Image classification data set "cleaned_dataset" (adityalaxkar123/ai_skin_disease_detection_model on GitHub). Class labels (3): acne rosacea, eczema, melanoma.

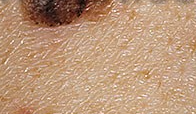
Label: melanoma

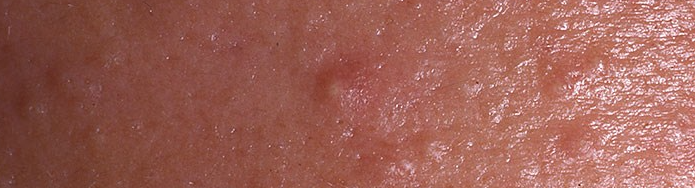
Label: acne rosacea

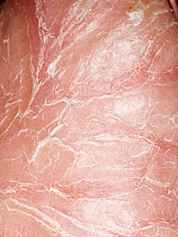
Label: eczema

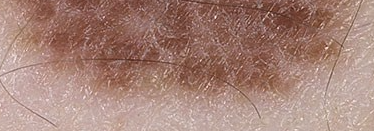
Label: melanoma

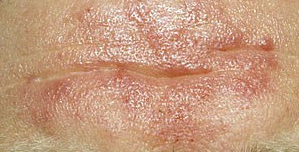
Label: acne rosacea

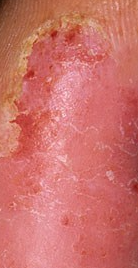
Label: eczema
